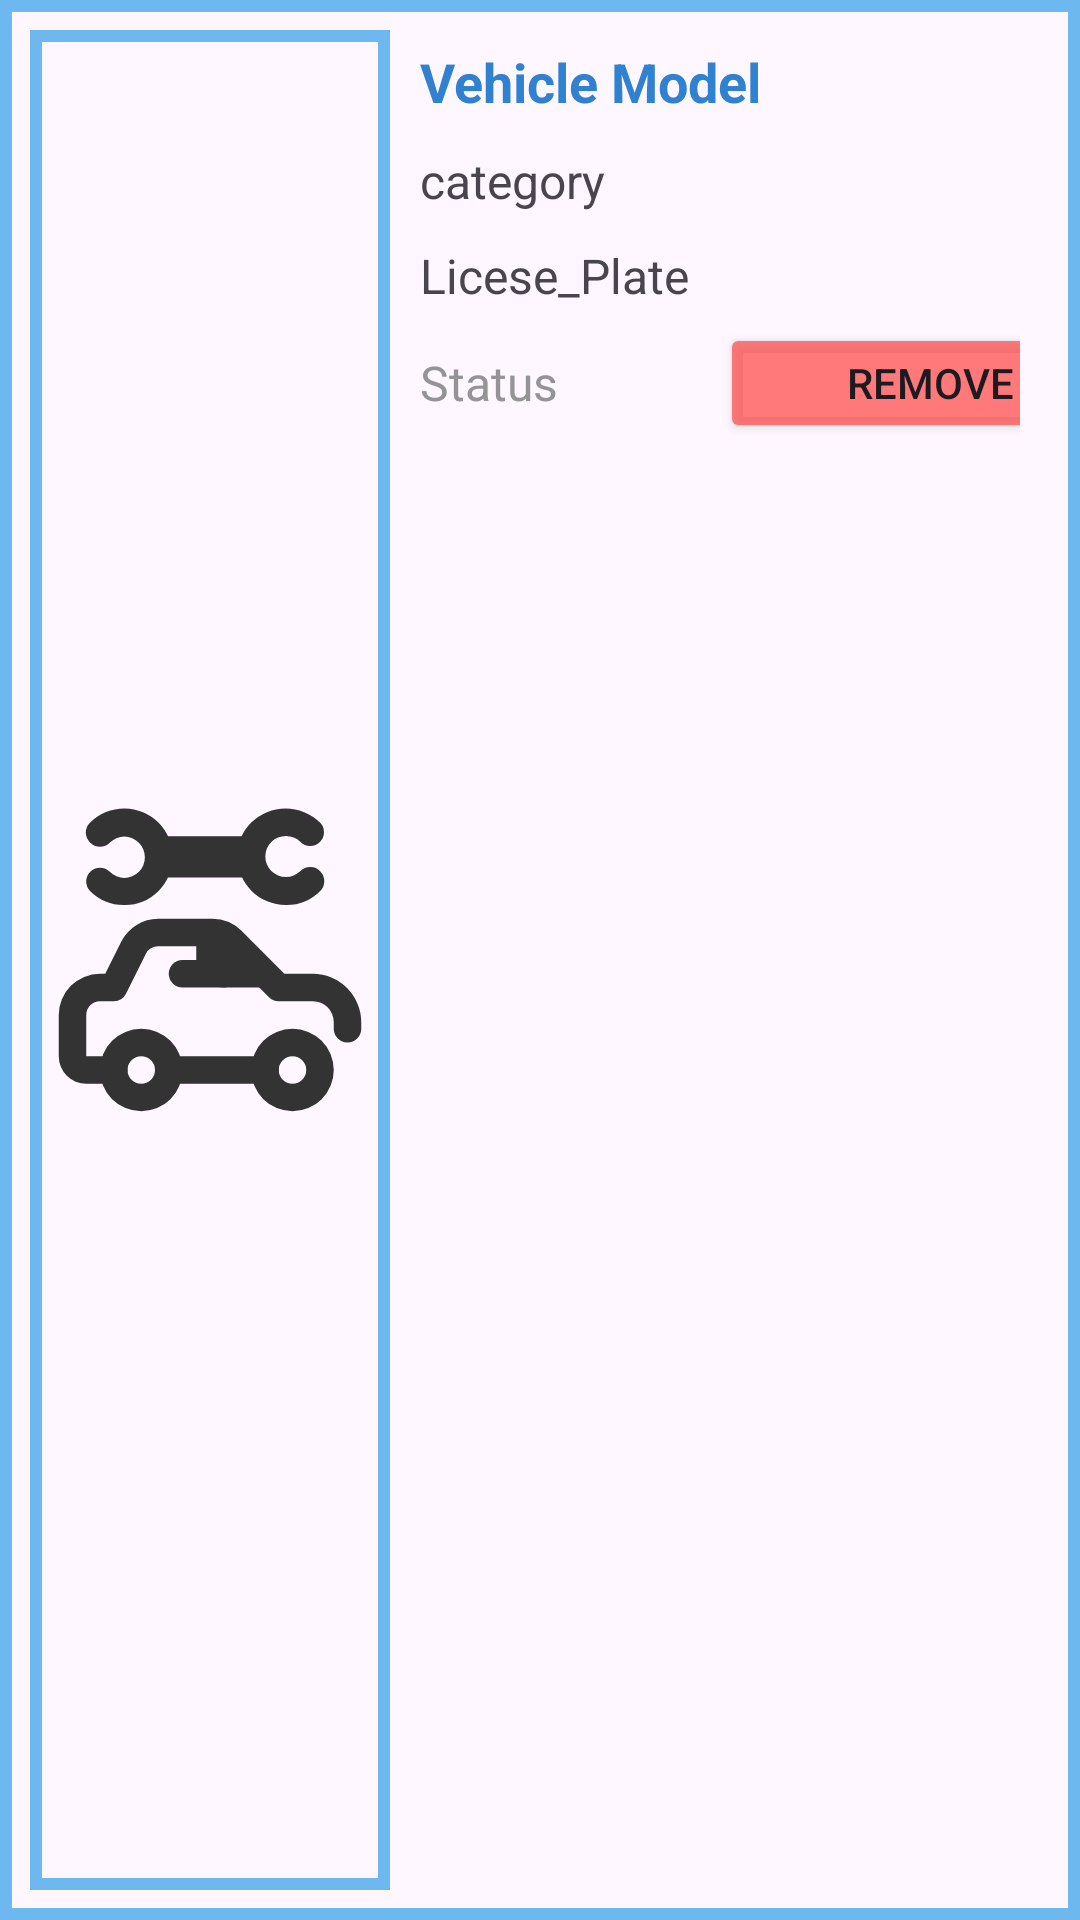

The Android layout XML behind this screen, and the referenced resources:
<!-- AndroidManifest.xml: application theme Theme.RoadSideHelpClient -->
<!-- res/layout/vehicle_item_layout.xml -->
<?xml version="1.0" encoding="utf-8"?>
<LinearLayout xmlns:android="http://schemas.android.com/apk/res/android"
    android:orientation="horizontal"
    android:layout_width="match_parent"
    android:layout_height="wrap_content"
    android:padding="10dp"
    android:layout_weight="3"
    android:background="@drawable/bg_border">
    <ImageView
        android:id="@+id/vehicle_item_image"
        android:layout_width="120dp"
        android:layout_height="match_parent"
        android:src="@drawable/_875984_auto_car_repair_service_icon"
        android:background="@drawable/bg_border"
        android:padding="5dp"/>
<LinearLayout
    android:layout_width="match_parent"
    android:layout_height="wrap_content"
    android:orientation="vertical"
    android:layout_weight="2"
    android:paddingHorizontal="10dp">
    <TextView
        android:id="@+id/vehicle_item_model"
        android:layout_width="match_parent"
        android:layout_height="wrap_content"
        android:textSize="18sp"
        android:text="Vehicle Model"
        android:textStyle="bold"
        android:textColor="@color/blue"
        android:layout_marginVertical="5dp"/>

    <TextView
        android:id="@+id/vehicle_item_category"
        android:layout_width="match_parent"
        android:layout_height="wrap_content"
        android:textSize="16sp"
        android:text="category"
        android:layout_marginVertical="5dp"/>
    <TextView
        android:id="@+id/vehicle_item_license"
        android:layout_width="match_parent"
        android:layout_height="wrap_content"
        android:textSize="16sp"
        android:text="Licese_Plate"
        android:layout_marginVertical="5dp"/>
    <LinearLayout

        android:layout_width="match_parent"
        android:layout_height="40dp"
        android:orientation="horizontal">
        <TextView
            android:id="@+id/vehicle_item_status"
            android:layout_width="100dp"
            android:layout_height="match_parent"
            android:textSize="16sp"
            android:text="Status"
            android:layout_marginVertical="5dp"
            android:gravity="center_vertical"
            android:textColor="@color/gray"/>
        <Button
            android:id="@+id/vehicle_item_button"
            android:layout_width="140dp"
            android:layout_gravity="end"
            android:backgroundTint="@color/red"
            android:layout_height="match_parent"
            android:text="Remove"
            />
    </LinearLayout>

</LinearLayout>


</LinearLayout>
<!-- resources referenced by this layout -->
<resources>
  <color name="blue">#3081D0</color>
  <color name="gray">#949494</color>
  <color name="red">#CCFF5A5A</color>
  <!-- drawable _875984_auto_car_repair_service_icon (drawable) -->
  <vector android:autoMirrored="true" android:height="64dp"
      android:viewportHeight="24" android:viewportWidth="24"
      android:width="64dp" xmlns:android="http://schemas.android.com/apk/res/android">
      <path android:fillColor="#333" android:pathData="M7,23a3,3 0,1 1,3 -3A3,3 0,0 1,7 23ZM7,19a1,1 0,1 0,1 1A1,1 0,0 0,7 19Z"/>
      <path android:fillColor="#333" android:pathData="M18,23a3,3 0,1 1,3 -3A3,3 0,0 1,18 23ZM18,19a1,1 0,1 0,1 1A1,1 0,0 0,18 19Z"/>
      <path android:fillColor="#333" android:pathData="M5,21H3a2,2 0,0 1,-2 -2V16a3,3 0,0 1,3 -3h0.38l1.17,-2.34A3,3 0,0 1,8.24 9h3.93a3,3 0,0 1,2.12 0.88L17.41,13h2.07A3.53,3.53 0,0 1,23 16.52V17a1,1 0,0 1,-2 0v-0.48A1.52,1.52 0,0 0,19.48 15H17a1,1 0,0 1,-0.71 -0.29l-3.41,-3.42a1,1 0,0 0,-0.71 -0.29H8.24a1,1 0,0 0,-0.9 0.55l-1.45,2.9A1,1 0,0 1,5 15H4a1,1 0,0 0,-1 1v3H5a1,1 0,0 1,0 2Z"/>
      <path android:fillColor="#333" android:pathData="M17,14H13a2,2 0,0 1,-2 -2V10h2Z"/>
      <path android:fillColor="#333" android:pathData="M16,21H9a1,1 0,0 1,0 -2h7a1,1 0,0 1,0 2Z"/>
      <path android:fillColor="#333" android:pathData="M13,14H10a1,1 0,0 1,0 -2h3a1,1 0,0 1,0 2Z"/>
      <path android:fillColor="#333" android:pathData="M14.28,6H9A1.5,1.5 0,0 1,9 3h5.28a1.5,1.5 0,1 1,0 3Z"/>
      <path android:fillColor="#333" android:pathData="M17.5,8A3.5,3.5 0,0 1,14 4.5,3.46 3.46,0 0,1 15,2a3.58,3.58 0,0 1,5 0,1 1,0 0,1 -1.42,1.41 1.53,1.53 0,0 0,-2.12 0,1.5 1.5,0 0,0 0,2.12 1.53,1.53 0,0 0,2.12 0A1,1 0,0 1,20 7,3.46 3.46,0 0,1 17.5,8Z"/>
      <path android:fillColor="#333" android:pathData="M5.77,8A3.48,3.48 0,0 1,3.29 7a1,1 0,0 1,0 -1.41,1 1,0 0,1 1.42,0 1.49,1.49 0,0 0,2.12 0,1.51 1.51,0 0,0 0,-2.12 1.49,1.49 0,0 0,-2.12 0,1 1,0 0,1 -1.42,0A1,1 0,0 1,3.29 2,3.5 3.5,0 1,1 8.24,7 3.46,3.46 0,0 1,5.77 8Z"/>
  </vector>
  <!-- drawable bg_border (drawable) -->
  <?xml version="1.0" encoding="utf-8"?>
  <shape xmlns:android="http://schemas.android.com/apk/res/android"
      android:shape="rectangle">
  
  
      <stroke
          android:width='4dp'
          android:color="@color/li_blue"
  
          />
  </shape>
  <style name="Theme.RoadSideHelpClient" parent="Base.Theme.RoadSideHelpClient" />
  <color name="li_blue">#6DB9EF</color>
  <style name="Base.Theme.RoadSideHelpClient" parent="Theme.Material3.DayNight.NoActionBar">
          
           <item name="colorPrimary">@color/blue</item>
          <item name="colorSecondary">@color/li_blue</item>
      </style>
</resources>
